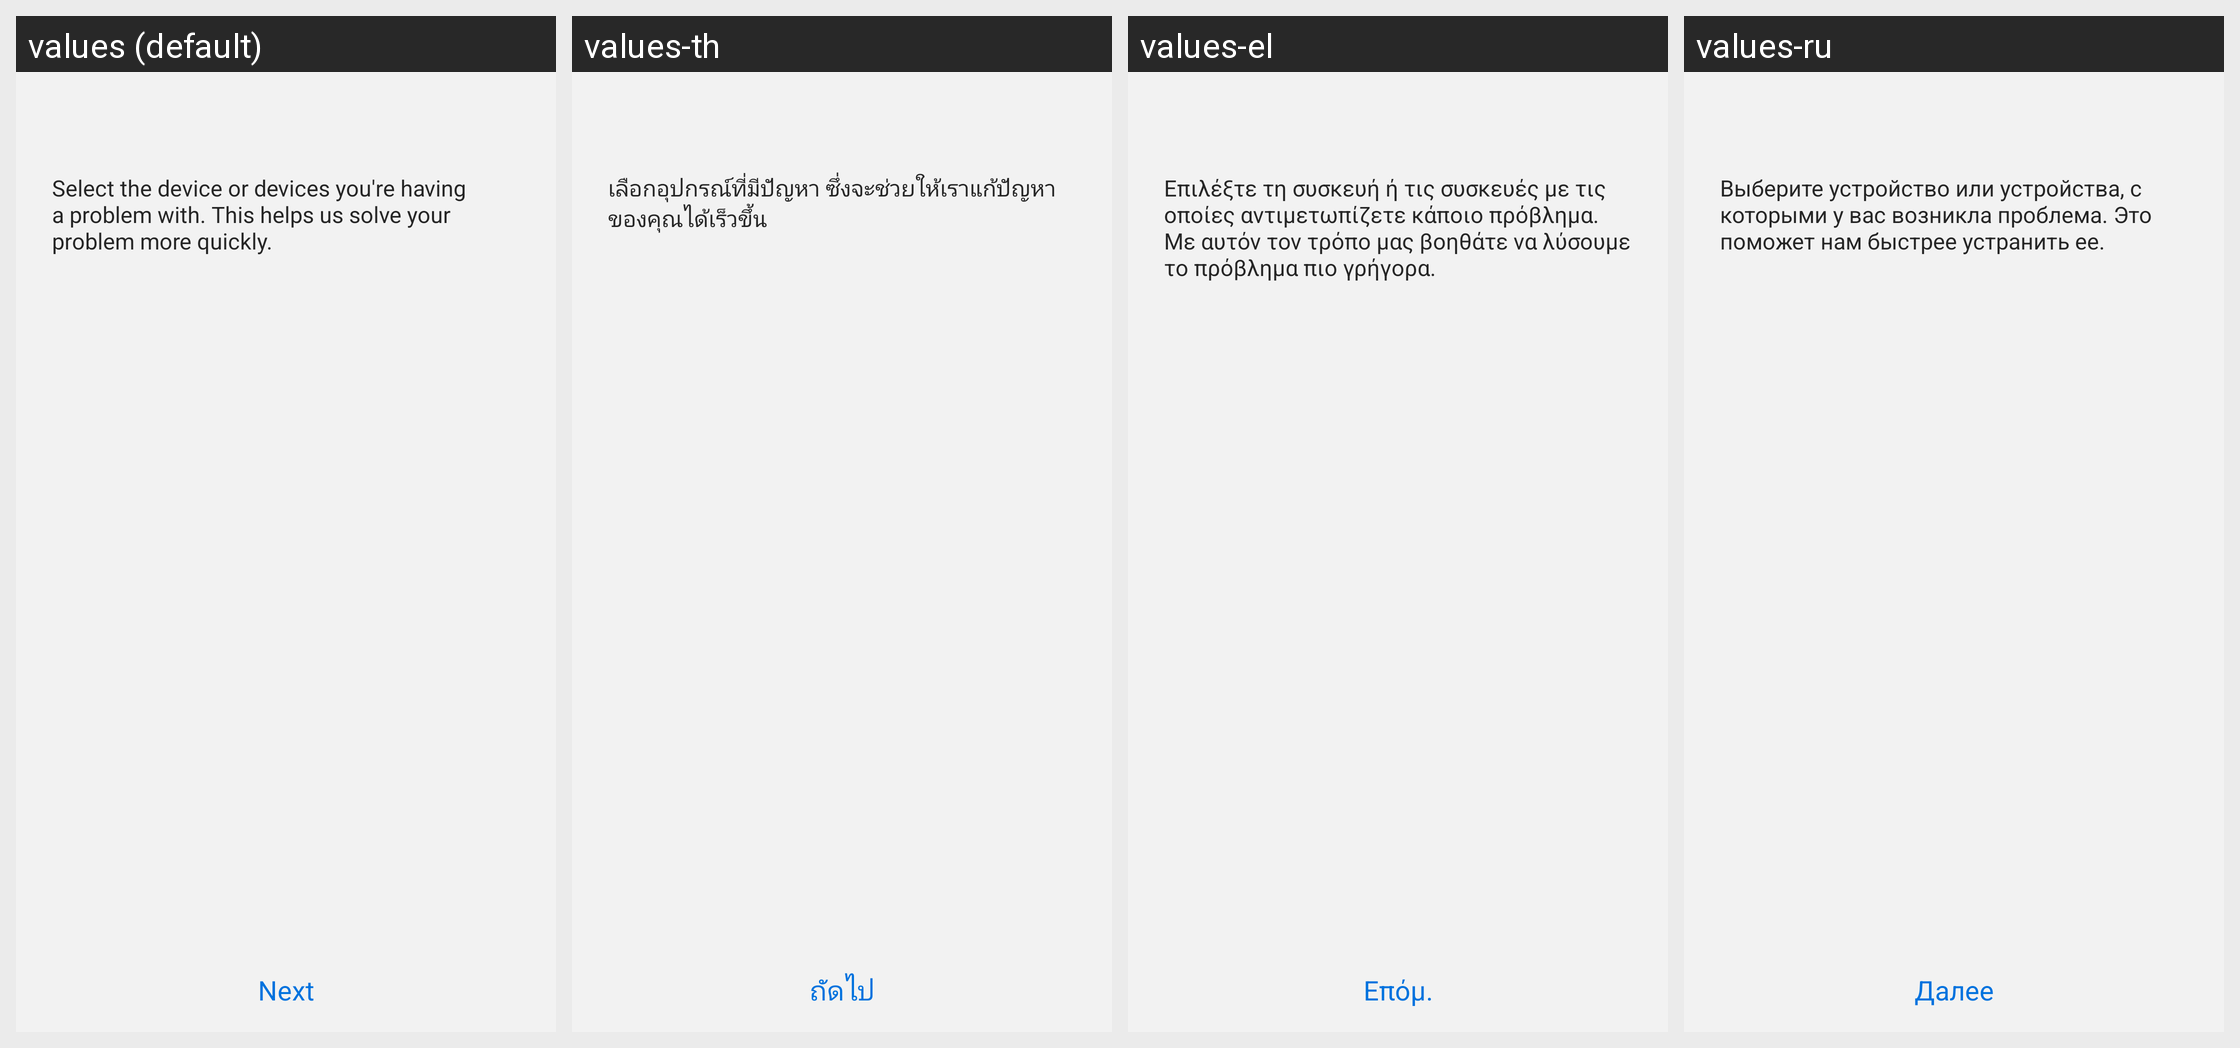

The Android screen above is rendered under several locales of the same app. Produce the string resources it draws, with the default and per-locale values.
Android screen res/layout/activity_contact_us_device_selection.xml rendered under 4 locales, left to right: values (default), values-th, values-el, values-ru. Device: Nexus 5 (rendered at 1080×1920; each locale shown at half size, 540×960, under a caption strip naming it); theme Theme.MaterialComponents.DayNight.NoActionBar.
Other locales in the repository, not shown: values-ar, values-as, values-az-rAZ, values-be, values-be-rBY, values-bg, values-bn-rBD, values-bn-rIN, values-bs, values-ca, values-cs, values-da, values-de, values-en, values-en-rCA, values-en-rPH, values-en-rUS, values-en-rZG, values-es-rES, values-es-rUS, values-et-rEE, values-eu-rES, values-fa, values-fi, values-fr, values-fr-rCA, values-ga, values-gl-rES, values-gu, values-gu-rIN, values-hi, values-hr, values-hu, values-hy-rAM, values-in, values-is-rIS, values-it, values-iw, values-ja, values-ka-rGE, values-kk-rKZ, values-km-rKH, values-kn-rIN, values-ko, values-ky-rKG, values-lo-rLA, values-lt, values-lv, values-mk-rMK, values-ml-rIN, values-mn-rMN, values-mr-rIN, values-ms-rMY, values-my-rMM, values-my-rZG, values-nb, values-ne, values-ne-rNP, values-nl, values-or, values-pa, values-pa-rIN, values-pl, values-pl-rSP, values-pt-rBR, values-pt-rPT, values-ro, values-si, values-si-rLK, values-sk, values-sl, values-sq, values-sq-rAL, values-sr, values-sv, values-ta-rIN, values-te-rIN, values-tg, values-tk, values-tl, values-tr, values-ug-rCN, values-uk, values-ur-rPK, values-uz-rUZ, values-vi, values-zh-rCN, values-zh-rHK, values-zh-rTW.
Strings drawn on this screen, with the default value and each locale's value (text and hints the layout hard-codes, and strings that could not be matched under every locale, appear in the picture but are not listed):

contact_us_select_device_guide
  values: Select the device or devices you're having a problem with. This helps us solve your problem more quickly.
  values-th: เลือกอุปกรณ์ที่มีปัญหา ซึ่งจะช่วยให้เราแก้ปัญหาของคุณได้เร็วขึ้น
  values-el: Επιλέξτε τη συσκευή ή τις συσκευές με τις οποίες αντιμετωπίζετε κάποιο πρόβλημα. Με αυτόν τον τρόπο μας βοηθάτε να λύσουμε το πρόβλημα πιο γρήγορα.
  values-ru: Выберите устройство или устройства, с которыми у вас возникла проблема. Это поможет нам быстрее устранить ее.

btn_next
  values: Next
  values-th: ถัด​ไป
  values-el: Επόμ.
  values-ru: Далее
